Run: headless pygame with SDL's dummy video driver; simulated clock (each Clock.tick advances the game by its frame time, no real sleeping); random seed 0; keys injected as events and as key.get_pressed() state; no mouse input.
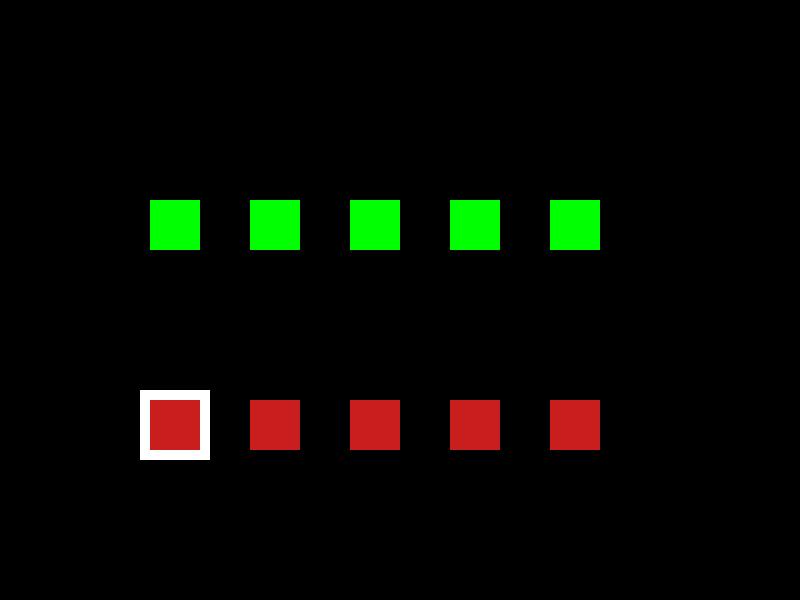
Frame 1 of 4 · flips 1–60 · no input
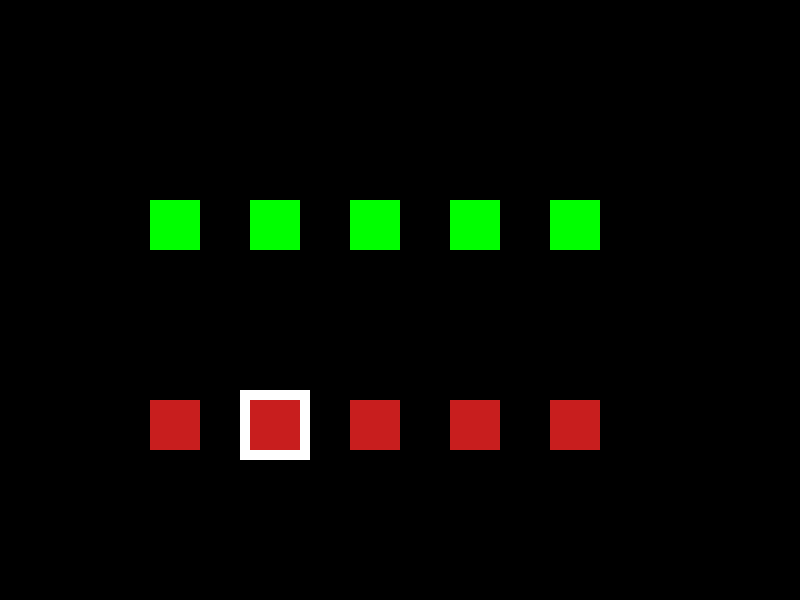
Frame 2 of 4 · flips 61–180 · tapped SPACE, RETURN · held RIGHT (→), D
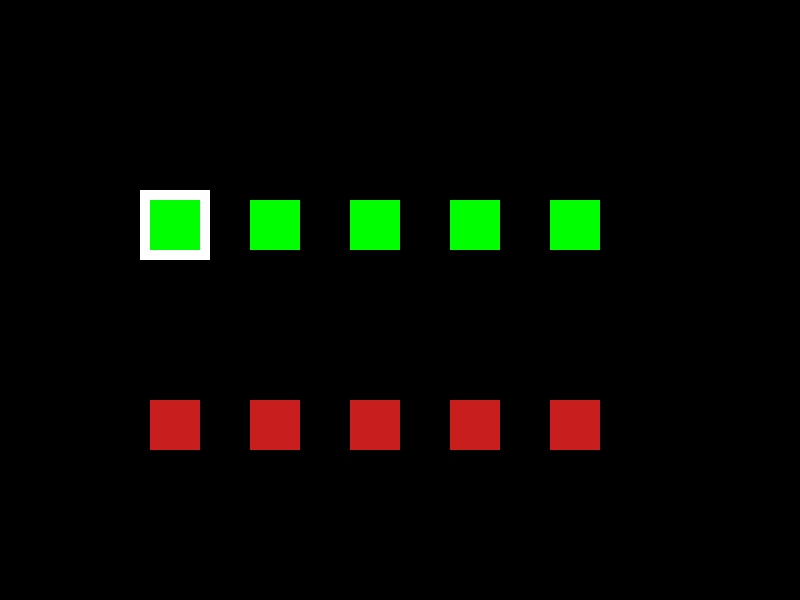
Frame 3 of 4 · flips 181–300 · held DOWN (↓), S
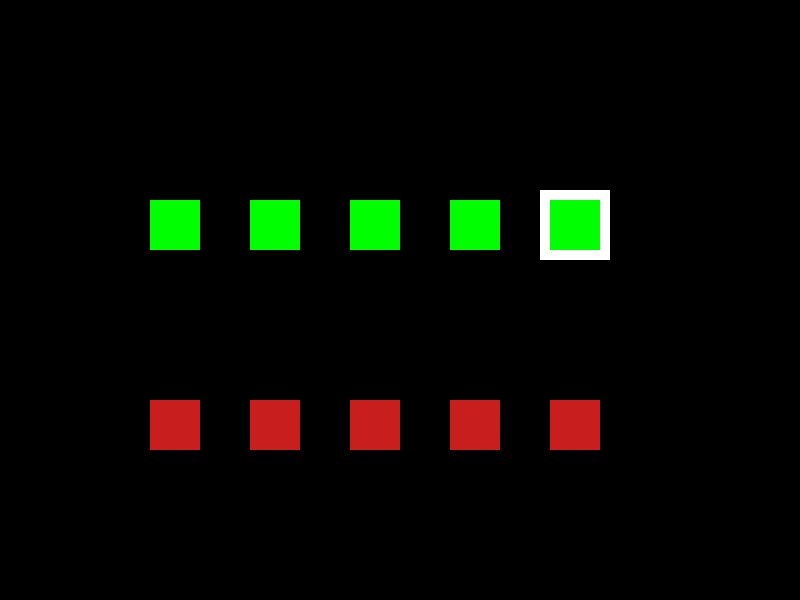
Frame 4 of 4 · flips 301–420 · held LEFT (←), A, UP (↑), W

The pygame program that drew these frames:

# zkouska na vybirani objektu a presckavani mezi nimi
import pygame
import sys

ROZLISENI_OKNA = ROZLISENI_X, ROZLISENI_Y = 800, 600

BARVA_POZADI = 0, 0, 0
BARVA_OBJEKTU = 200, 30, 30
BARVA_OBJEKTU_ZVYRAZNENO = 255, 255, 255
BARVA_DRUHA = 0,255,0
w = 50
h = 50
w2 = 70
h2 = 70
rozdil_ctverecku = 10

k_left = False
k_right = False
povoleni_l = False
povoleni_r = False

pygame.init()

pygame.display.set_caption('Dots of War - ovládání')
okno = pygame.display.set_mode(ROZLISENI_OKNA)

seznam_objektu = [
                    {'pozice_x':150, 'pozice_y': 400, 'vybrano': True},
                    {'pozice_x':250, 'pozice_y': 400, 'vybrano': False},
                    {'pozice_x':350, 'pozice_y': 400, 'vybrano': False},
                    {'pozice_x':450, 'pozice_y': 400, 'vybrano': False},
                    {'pozice_x':550, 'pozice_y': 400, 'vybrano': False},
                    ]

sekundarni_seznam =[
                    {'pozice_x':150, 'pozice_y': 200, 'vybrano': True},
                    {'pozice_x':250, 'pozice_y': 200, 'vybrano': False},
                    {'pozice_x':350, 'pozice_y': 200, 'vybrano': False},
                    {'pozice_x':450, 'pozice_y': 200, 'vybrano': False},
                    {'pozice_x':550, 'pozice_y': 200, 'vybrano': False},
                   ]

aktivni = seznam_objektu
povoleni_a = True

while True:
    udalosti = pygame.event.get()
    stisknuto = pygame.key.get_pressed()
    
    # vypnuti aplikace
    for u in udalosti:
        if u.type == pygame.QUIT:
            pygame.quit()
            sys.exit()
        
        if stisknuto[pygame.K_ESCAPE]:
            pygame.quit()
            sys.exit()
    
    # stisk klavesy RIGHT
    if k_right == False:
        if stisknuto[pygame.K_RIGHT]:
            povoleni_r = True
            k_right = True
            
    if k_right == True:
        if stisknuto[pygame.K_RIGHT] == False:
            k_right = False
            
    # stisk klavesy LEFT
    if k_left == False:
        if stisknuto[pygame.K_LEFT]:
            povoleni_l = True
            k_left = True
            
    if k_left == True:
        if stisknuto[pygame.K_LEFT] == False:
            k_left = False
            
    # Přepínání mezi seznamy
    if stisknuto[pygame.K_UP] or stisknuto[pygame.K_DOWN]:
        if povoleni_a == True:
            povoleni_a = False
            if aktivni == sekundarni_seznam:
                aktivni = seznam_objektu
            elif aktivni == seznam_objektu:
                aktivni = sekundarni_seznam
    else:
        povoleni_a = True
    
    # vybrani dalsiho objektu pri stisku klavesy RIGHT
    if povoleni_r == True:
        for i, objekt in enumerate(aktivni):
            if aktivni[i]['vybrano'] == True:
                aktivni[(i + 1) % len(aktivni)]['vybrano'] = True
                aktivni[i]['vybrano'] = False
                break
        povoleni_r = False
                    
    # vybrani dalsiho objektu pri stisku klavesy LEFT
    if povoleni_l == True:
        for i, objekt in enumerate(aktivni):
            if aktivni[i]['vybrano'] == True:
                aktivni[(i - 1) % len(aktivni)]['vybrano'] = True
                aktivni[i]['vybrano'] = False
                break
        povoleni_l = False
        
   
    okno.fill(BARVA_POZADI)        
           
    for objekt in seznam_objektu:
        
        if aktivni == seznam_objektu:
            if objekt['vybrano'] == True:
                pygame.draw.rect(okno, (BARVA_OBJEKTU_ZVYRAZNENO), (objekt['pozice_x'] - rozdil_ctverecku, objekt['pozice_y'] - rozdil_ctverecku, w2, h2))
                pygame.draw.rect(okno, (BARVA_OBJEKTU), (objekt['pozice_x'], objekt['pozice_y'], w, h))
            
        pygame.draw.rect(okno, (BARVA_OBJEKTU), (objekt['pozice_x'], objekt['pozice_y'], w, h))

    for objekt in sekundarni_seznam:
        
        if aktivni == sekundarni_seznam:
            if objekt['vybrano'] == True:
                pygame.draw.rect(okno, (BARVA_OBJEKTU_ZVYRAZNENO), (objekt['pozice_x'] - rozdil_ctverecku, objekt['pozice_y'] - rozdil_ctverecku, w2, h2))
                pygame.draw.rect(okno, (BARVA_DRUHA), (objekt['pozice_x'], objekt['pozice_y'], w, h))
            
        pygame.draw.rect(okno, (BARVA_DRUHA), (objekt['pozice_x'], objekt['pozice_y'], w, h))
    

    pygame.display.update()
